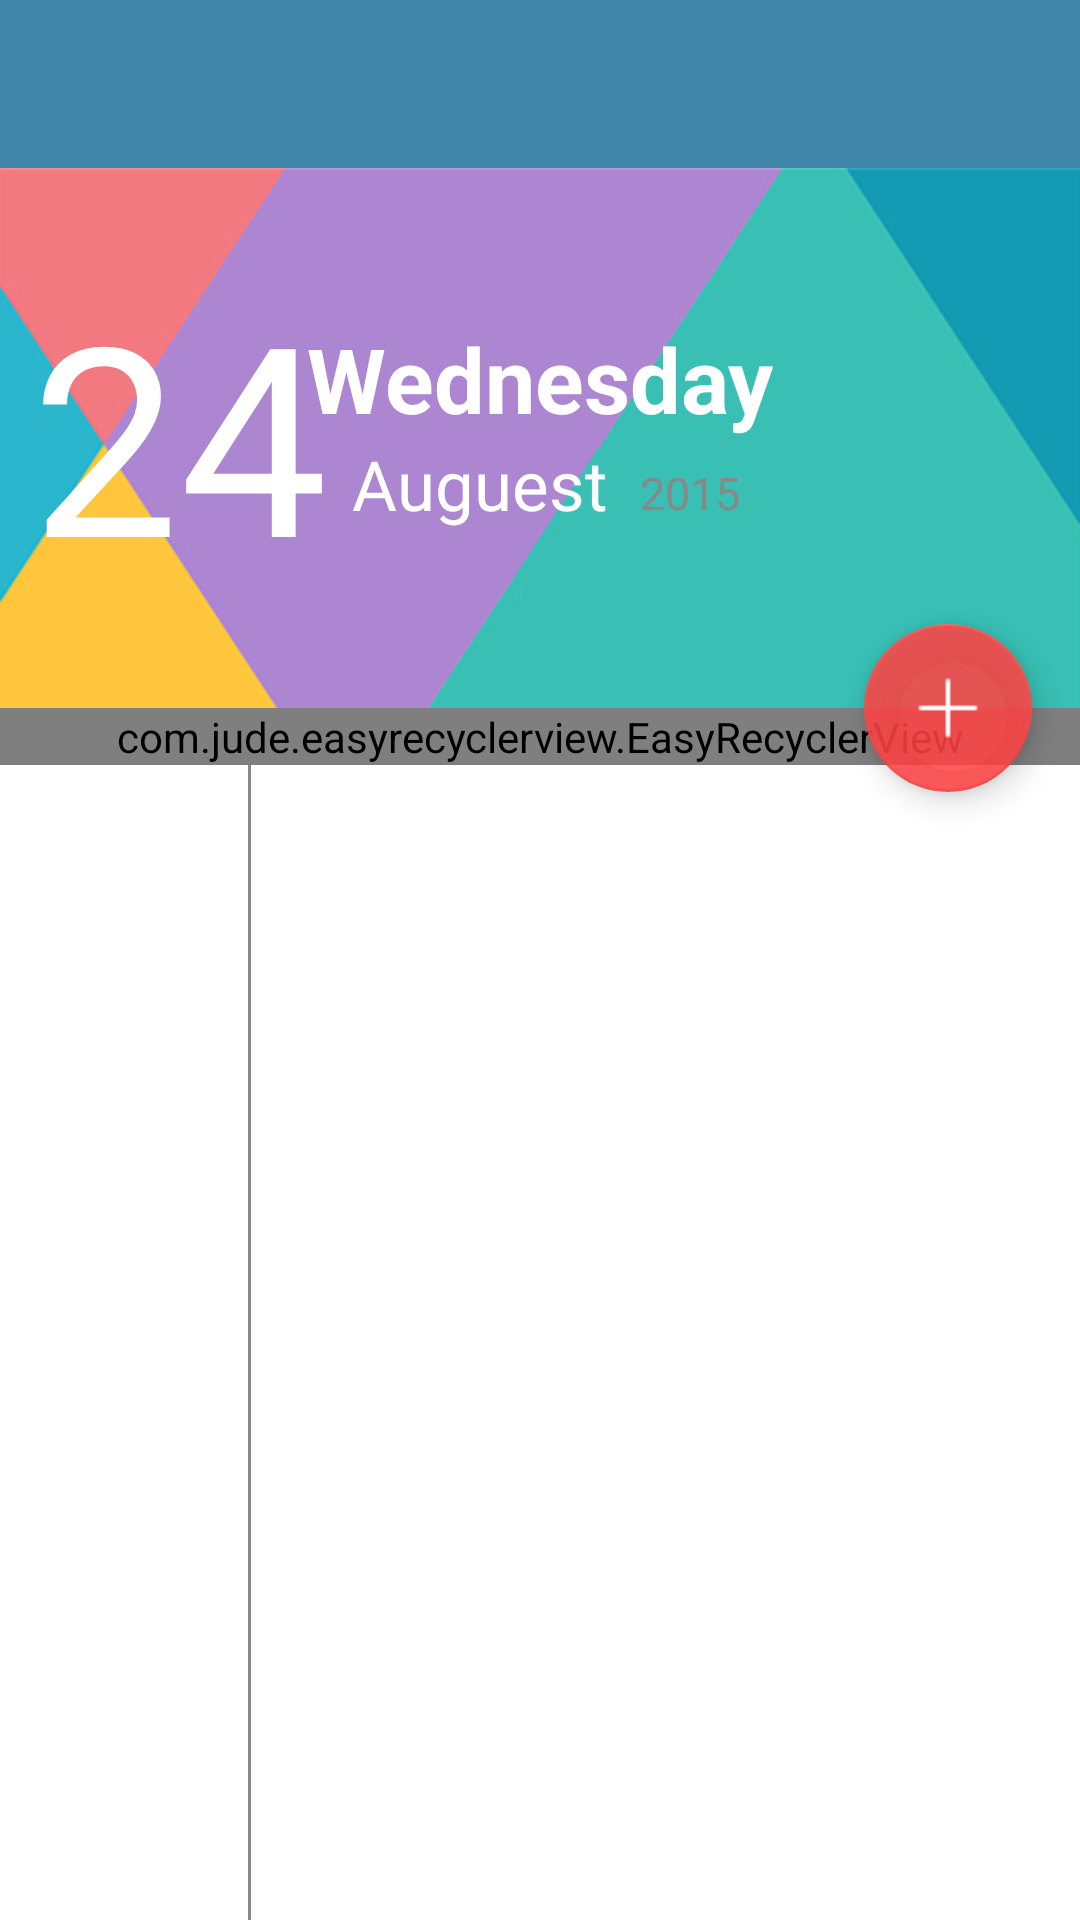

Write the Android layout XML for this screen, with the resource values it uses.
<!-- AndroidManifest.xml: application theme AppTheme -->
<!-- res/layout/fragment_main.xml -->
<?xml version="1.0" encoding="utf-8"?>
<LinearLayout xmlns:android="http://schemas.android.com/apk/res/android"
    xmlns:materialdesign="http://schemas.android.com/apk/res-auto"
    android:orientation="vertical"
    android:id="@+id/contentView"
    android:layout_width="match_parent"
    android:layout_height="match_parent"
    android:background="@color/White">
    <include layout="@layout/include_toolbar"/>

    <FrameLayout
        android:layout_width="match_parent"
        android:layout_height="match_parent">

        <LinearLayout
            android:layout_width="match_parent"
            android:layout_height="match_parent"
            android:orientation="vertical">

            <ImageView
                android:layout_width="match_parent"
                android:layout_height="180dp"
                android:background="@drawable/background"/>

            <FrameLayout
            android:layout_width="match_parent"
            android:layout_height="match_parent">

                <View
                    android:layout_marginLeft="82.5dp"
                    android:background="@color/Gray"
                    android:layout_width="1dp"
                    android:layout_height="match_parent"
                    />

                <com.jude.easyrecyclerview.EasyRecyclerView

                    android:layout_width="match_parent"
                    android:layout_height="wrap_content"
                    android:id="@+id/MyRecyclerview"
                    >
                </com.jude.easyrecyclerview.EasyRecyclerView>

            </FrameLayout>


        </LinearLayout>

        <android.support.design.widget.FloatingActionButton
            android:layout_gravity="right"
            android:layout_marginTop="152dp"
            android:id="@+id/add"
            android:layout_width="wrap_content"
            android:layout_height="wrap_content"
            android:layout_marginRight="16dp"
            android:clickable="true"
            android:src="@drawable/icon_add"
             />

        <TextView
            android:id="@+id/weekDayTV"
            android:layout_width="wrap_content"
            android:layout_height="wrap_content"
            android:layout_gravity="center_horizontal"
            android:text="Wednesday"
            android:textStyle="bold"
            android:textColor="@color/White"
            android:textSize="30dp"
            android:layout_marginTop="50dp"/>
        <TextView
            android:id="@+id/MonthTV"
            android:layout_width="wrap_content"
            android:layout_height="wrap_content"
            android:layout_gravity="center_horizontal"
            android:layout_marginRight="20dp"
            android:text="Auguest"
            android:textColor="@color/White"
            android:textSize="23dp"
            android:layout_marginTop="90dp"/>
        <TextView
            android:id="@+id/YearTV"
            android:layout_width="wrap_content"
            android:layout_height="wrap_content"
            android:layout_gravity="center_horizontal"
            android:layout_marginLeft="50dp"
            android:text="2015"
            android:textColor="@color/Gray"
            android:textSize="15dp"
            android:layout_marginTop="98dp"/>
        <TextView
            android:id="@+id/DayTV"
            android:layout_width="wrap_content"
            android:layout_height="wrap_content"
            android:layout_gravity="center_horizontal"
            android:layout_marginRight="120dp"
            android:text="24"
            android:textColor="@color/White"
            android:textSize="88dp"
            android:layout_marginTop="30dp"/>

    </FrameLayout>
</LinearLayout>
<!-- res/layout/include_toolbar.xml (included above) -->
<?xml version="1.0" encoding="utf-8"?>
<android.support.v7.widget.Toolbar xmlns:android="http://schemas.android.com/apk/res/android"
    xmlns:app="http://schemas.android.com/apk/res-auto"
    android:layout_width="match_parent"
    android:layout_height="wrap_content"
    android:id="@+id/toolbar"
    app:theme="@style/Theme.AppCompat"

    android:background="@color/colorPrimary">

</android.support.v7.widget.Toolbar>
<!-- resources referenced by this layout -->
<resources>
  <color name="Gray">#888888</color>
  <color name="White">#fff</color>
  <color name="colorPrimary">@color/DeepPurple</color>
  <!-- drawable background: jpg bitmap (drawable, 38471 bytes) -->
  <!-- drawable icon_add: png bitmap (drawable, 231 bytes) -->
  <style name="AppTheme" parent="Theme.AppCompat.Light.NoActionBar">
          
          <item name="colorPrimary">@color/colorPrimary</item>
          <item name="colorPrimaryDark">@color/colorPrimaryDark</item>
          <item name="colorAccent">@color/Red</item>
      </style>
  <color name="DeepPurple">#4086aa</color>
  <color name="colorPrimaryDark">@color/DeepPurple900</color>
  <color name="Red">#dcff4444</color>
  <color name="DeepPurple900">#1d75a3</color>
</resources>
